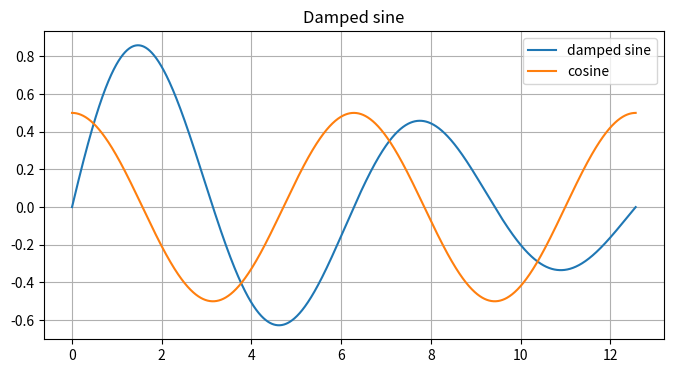

This chart was generated by the following Python code:
import numpy as np
import matplotlib
matplotlib.use("Agg")
import matplotlib.pyplot as plt

x = np.linspace(0, 4 * np.pi, 2000)
y = np.sin(x) * np.exp(-x / 10)
fig, ax = plt.subplots(figsize=(8, 4), dpi=100)
ax.plot(x, y, label="damped sine")
ax.plot(x, np.cos(x) * 0.5, label="cosine")
ax.set_title("Damped sine")
ax.legend()
ax.grid(True)
fig.savefig("sine.png")
print(round(float(y.max()), 4), round(float(y.min()), 4), len(open("sine.png", "rb").read()) > 20000)
